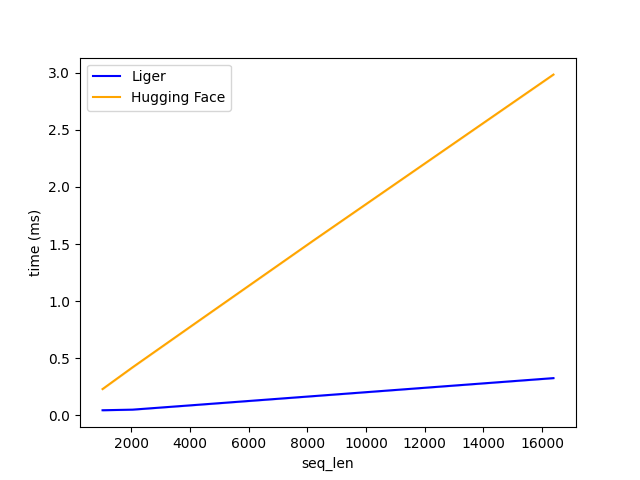

The data file committed next to this chart (first rows):
seq_len, Liger, Hugging Face
1024, 0.04454, 0.23
2048, 0.04989, 0.4206
4096, 0.08902, 0.7906
8192, 0.1679, 1.528
16384, 0.326, 2.984
